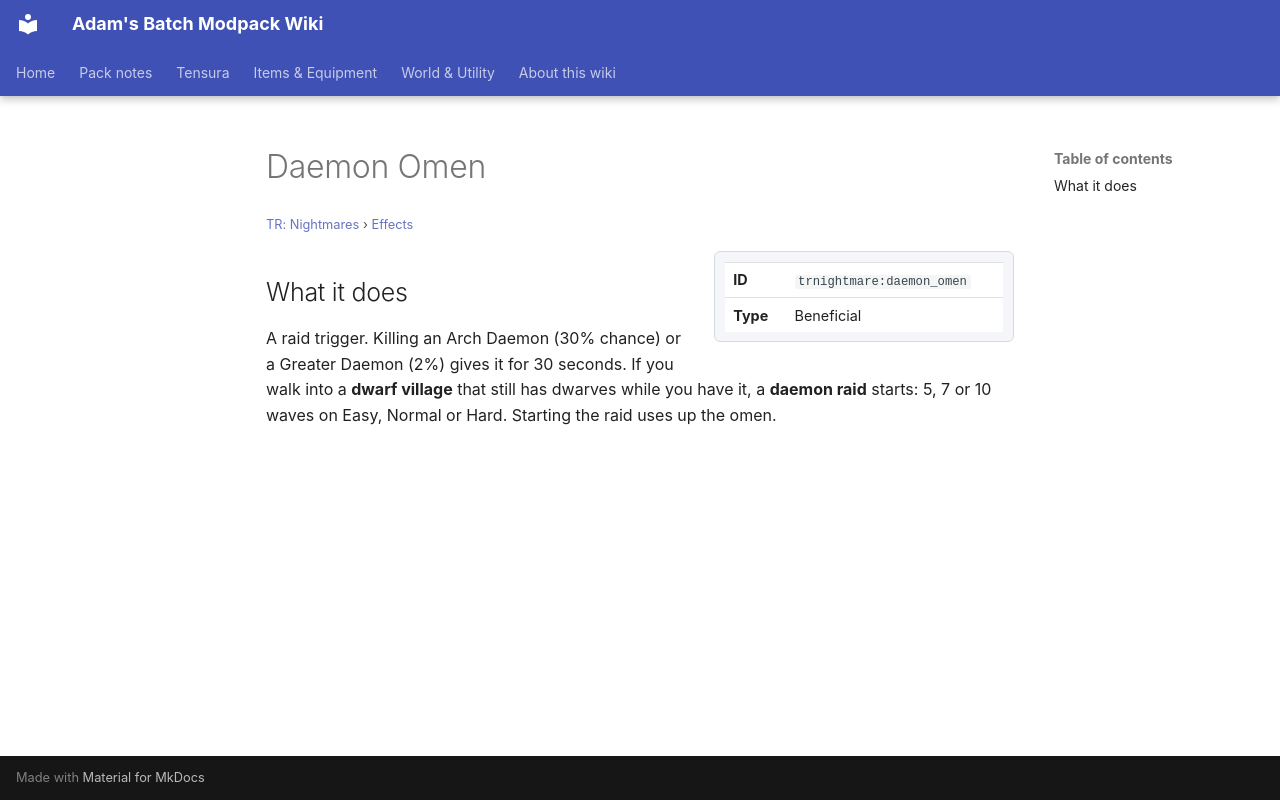

repository: Proteus-Nell/Adams-Batch-MC-Modpack-Wiki · page: tr-nightmares/effects/daemon-omen/index.html · generator: mkdocs

# Daemon Omen

<small>[TR: Nightmares](../index.md) &rsaquo; [Effects](index.md)</small>

<div class="infobox" markdown>

| | |
|---|---|
| **ID** | `trnightmare:daemon_omen` |
| **Type** | Beneficial |

</div>

## What it does

A raid trigger. Killing an Arch Daemon (30% chance) or a Greater Daemon (2%) gives it for 30 seconds. If you walk into a **dwarf village** that still has dwarves while you have it, a **daemon raid** starts: 5, 7 or 10 waves on Easy, Normal or Hard. Starting the raid uses up the omen.
